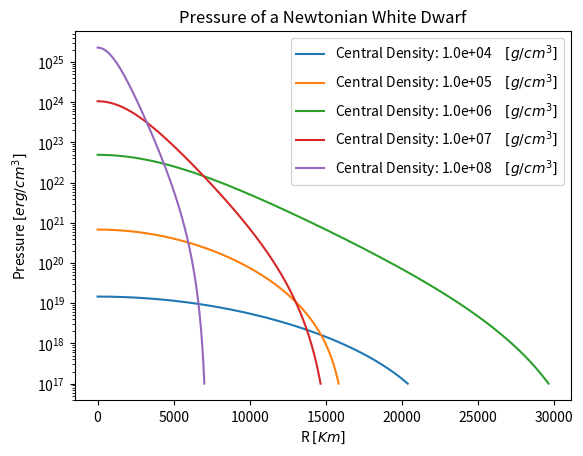
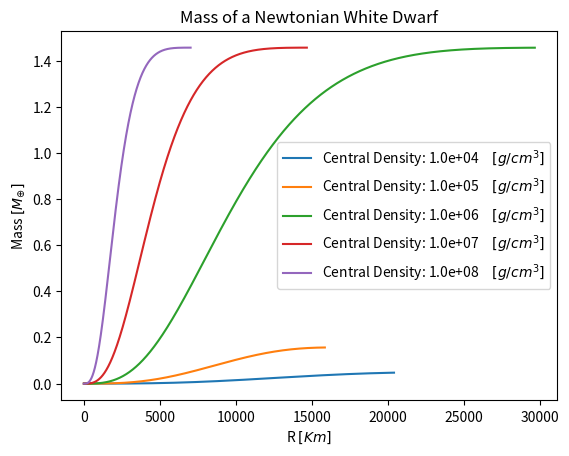

These charts were generated, in order, by the following Python code:
# -*- coding: utf-8 -*-
"""
Created on Thu Oct 28 13:29:26 2021

@author: Konstantinos
"""
# We'll solve the Newtonian hydrostatic equilibrium for a WD

import numpy as np # Arrays
import matplotlib.pyplot as plt # Plotting

from scipy.integrate import solve_ivp # ODE Solver
#%% Using scipy
mu = 2 # WDs are charge neutral so you got half an electron per baryon.

def dSdx(r, S):
    p, m = S
    G = 6.67430e-8 # cgs [cm^3 g^-1 s^-2]
    if r==0:
        return [0,0] #dP/dr = 0, dM/dr = 0 at the center
    else:
        dpdx = -G*m* p**(1/gamma)/(r**2 * K**(1/gamma)) # dP/dr  -G M P^(1/Γ) / r^2 K^(1/Γ)
        dmdx =  4* p**(1/gamma)* np.pi *r**2 /K**(1/gamma) # dM/dr = 4πr^2 (P/K)^(1/Γ)
        return [dpdx, dmdx]
    
def starend(t,y):
    return y[0] - 1e17 # Stop integrating when P = 1e17, otherwise the graph looks real ugly.
starend.terminal = True # Stop the integration when starend event is True
starend.direction= -1 # Looks for sign changes + -> -

Central_Density = np.logspace(4,8,5) # Range of different central densities. 
Central_Pressure = np.zeros( len(Central_Density)) # Empty array, same length as densities.


for i in range(len(Central_Density)):
    # This checks whether we have relativistic electrons
    # or not, and adjusts the pressure, K, Γ, accordingly
    if Central_Density[i]>=9e5: #cutoff is at 1e6.
        gamma = 4/3 # Relativistic electrons
        K = 1.2435e15/mu**gamma
        Central_Pressure[i] = K*Central_Density[i]**gamma
    else:
        gamma = 5/3 # Non-relativistic electrons
        K = 1.0036e13/mu**gamma
        Central_Pressure[i] = K*Central_Density[i]**gamma
        
    S_0 = [Central_Pressure[i],0]
    dt = 100000 # Good enough for a fine grid and quick integration.
    sol = solve_ivp(fun=dSdx, t_span=(0,1e10), max_step=dt, y0=S_0, method='RK45', 
                atol=0.01, rtol=0.001, events=starend, dense_output=True)

    # Extract the values from the solver, rescale to the desired units
    p_sol = sol.y[0]
    m_sol = sol.y[1]/(1.989*1e33) # Solar Masses
    x = sol.t*1e-5 # Km

    # Plotting
    colarr=['tab:blue','tab:orange','tab:green','tab:red','tab:purple'] # Plotting Colours
    
    plt.figure(1)
    den_text = "{:.1e}".format(Central_Density[i])
    fig = plt.plot(x,p_sol, color=colarr[i], 
                   label='Central Density: ' + den_text + '$\hspace{1} [g/cm^3]$')
    plt.legend(loc='best')
    plt.title('Pressure of a Newtonian White Dwarf')
    plt.xlabel("R $[Km]$")
    plt.ylabel("Pressure $[erg/cm^3] $")
    plt.yscale('log')
    
    plt.figure(2)
    fig = plt.plot(x,m_sol, color=colarr[i],
                   label='Central Density: ' + den_text + '$\hspace{1} [g/cm^3]$')
    plt.legend(loc='best')
    plt.title('Mass of a Newtonian White Dwarf')
    plt.xlabel("R $[Km]$")
    plt.ylabel("Mass $[M_{\oplus}]$")
    

